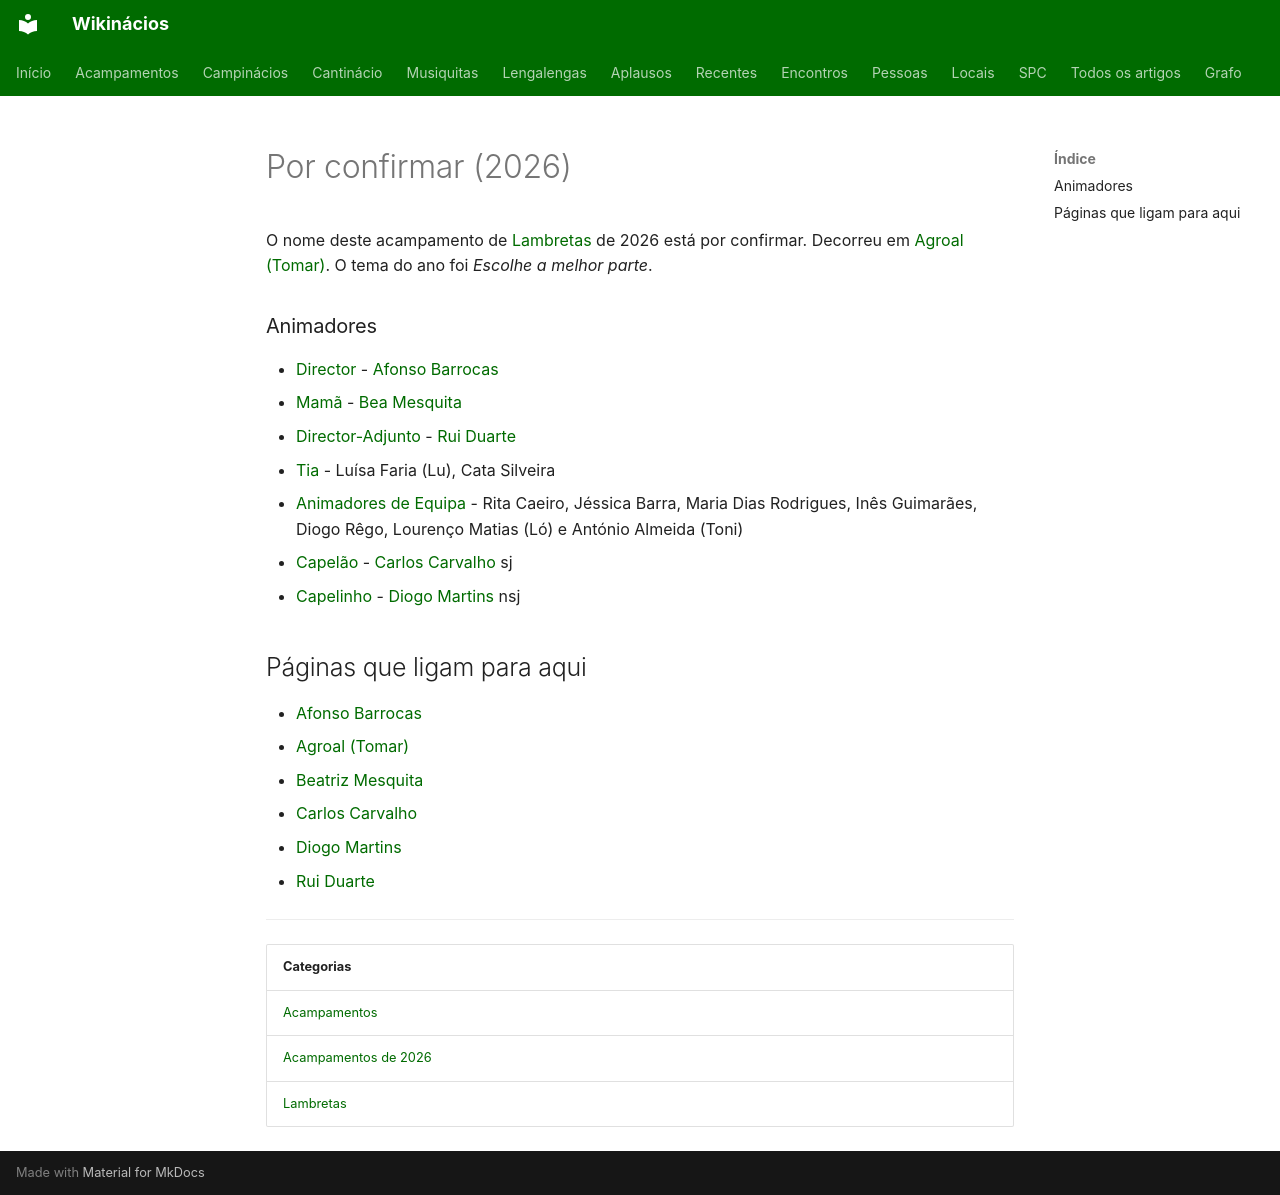

repository: neteinstein/Campinacios · page: Acampamentos/2026/Por confirmar (2026).html · generator: mkdocs

# Por confirmar (2026)

O nome deste acampamento de [Lambretas](../../Categorias/Lambretas.md) de 2026 está por confirmar. Decorreu em [Agroal (Tomar)](../../Restrito/Locais%20de%20Acampamento/Agroal%20%28Tomar%29.md). O tema do ano foi *Escolhe a melhor parte*.

### Animadores

- [Director](../../Cargos/Director.md) - [Afonso Barrocas](../../Pessoas/A/Afonso%20Barrocas.md)
- [Mamã](../../Cargos/Mam%C3%A3.md) - [Bea Mesquita](../../Pessoas/B/Beatriz%20Mesquita.md)
- [Director-Adjunto](../../Cargos/Director-Adjunto.md) - [Rui Duarte](../../Pessoas/R/Rui%20Duarte.md)
- [Tia](../../Cargos/Tio.md) - Luísa Faria (Lu), Cata Silveira
- [Animadores de Equipa](../../Cargos/Animador%20de%20Equipa.md) - Rita Caeiro, Jéssica Barra, Maria Dias Rodrigues, Inês Guimarães, Diogo Rêgo, Lourenço Matias (Ló) e António Almeida (Toni)
- [Capelão](../../Cargos/Capel%C3%A3o.md) - [Carlos Carvalho](../../Pessoas/C/Carlos%20Carvalho.md) sj
- [Capelinho](../../Cargos/Capelinho.md) - [Diogo Martins](../../Pessoas/D/Diogo%20Martins.md) nsj

## Páginas que ligam para aqui

- [Afonso Barrocas](../../Pessoas/A/Afonso%20Barrocas.md)
- [Agroal (Tomar)](../../Restrito/Locais%20de%20Acampamento/Agroal%20%28Tomar%29.md)
- [Beatriz Mesquita](../../Pessoas/B/Beatriz%20Mesquita.md)
- [Carlos Carvalho](../../Pessoas/C/Carlos%20Carvalho.md)
- [Diogo Martins](../../Pessoas/D/Diogo%20Martins.md)
- [Rui Duarte](../../Pessoas/R/Rui%20Duarte.md)

---

| Categorias |
| --- |
| [Acampamentos](../../Categorias/Acampamentos.md) |
| [Acampamentos de 2026](../../Categorias/Acampamentos%20de%202026.md) |
| [Lambretas](../../Categorias/Lambretas.md) |
